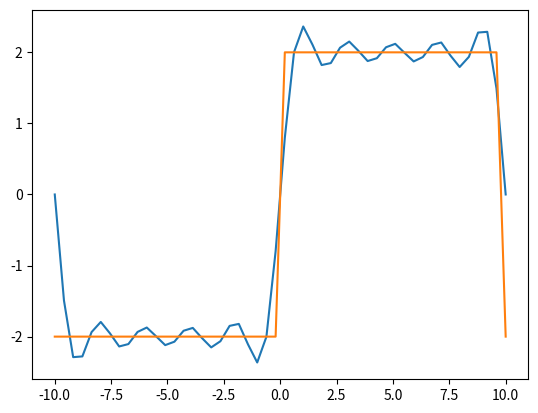

Source code (Python):
import scipy
from numpy import cos, sin, sign
from scipy import integrate
import matplotlib.pyplot as plt
import numpy as np
from scipy.integrate import quad


def a_0(T, t, x, A):
    return 2/T*quad(lambda t: x(t, A,T), t, t+T)[0]


def a_n(t, T, n, w, x, A):
    return 2/T*quad(lambda t: x(t, A,T) * cos(n * 2 * np.pi / T * t), t, t+T)[0]


def b_n(t, T, n, w, x, A):
    return 2/T*quad(lambda t: x(t, A,T) * sin(n * 2 * np.pi / T * t), t, t+T)[0]


def furie(N, t_0, T, function_x, num_t, mas_t, A):
    """
    :param N: Length of the sum of the series
    :param t_0: Initial moment of time
    :param T: Period
    :param function_x: Function for approximation
    :param num_t: Number of t
    :param mas_t: massive of t
    :param A: Amplitude
    :return: List of dots
    """
    a = []
    w = 2 * np.pi / T
    for t in range(num_t):
        result = sum(
            (
                a_n(t_0, T, n, w, function_x, A) * cos(n * w * mas_t[t])
                + b_n(t_0, T, n, w, function_x, A) * sin(n * w * mas_t[t])
            )
            for n in range(1, N)
        )
        a.append((a_0(T, t_0, function_x, A))/2 + result)
    return a


def square_signal(t, A, T):
    return A * scipy.signal.square(2 * np.pi / T * t)


x = np.linspace(-10, 10, 50)
plt.plot(x, (furie(10, -10, 20, square_signal, 50, x, 2)))
plt.plot(x, square_signal(x, 2,20))
plt.show()
